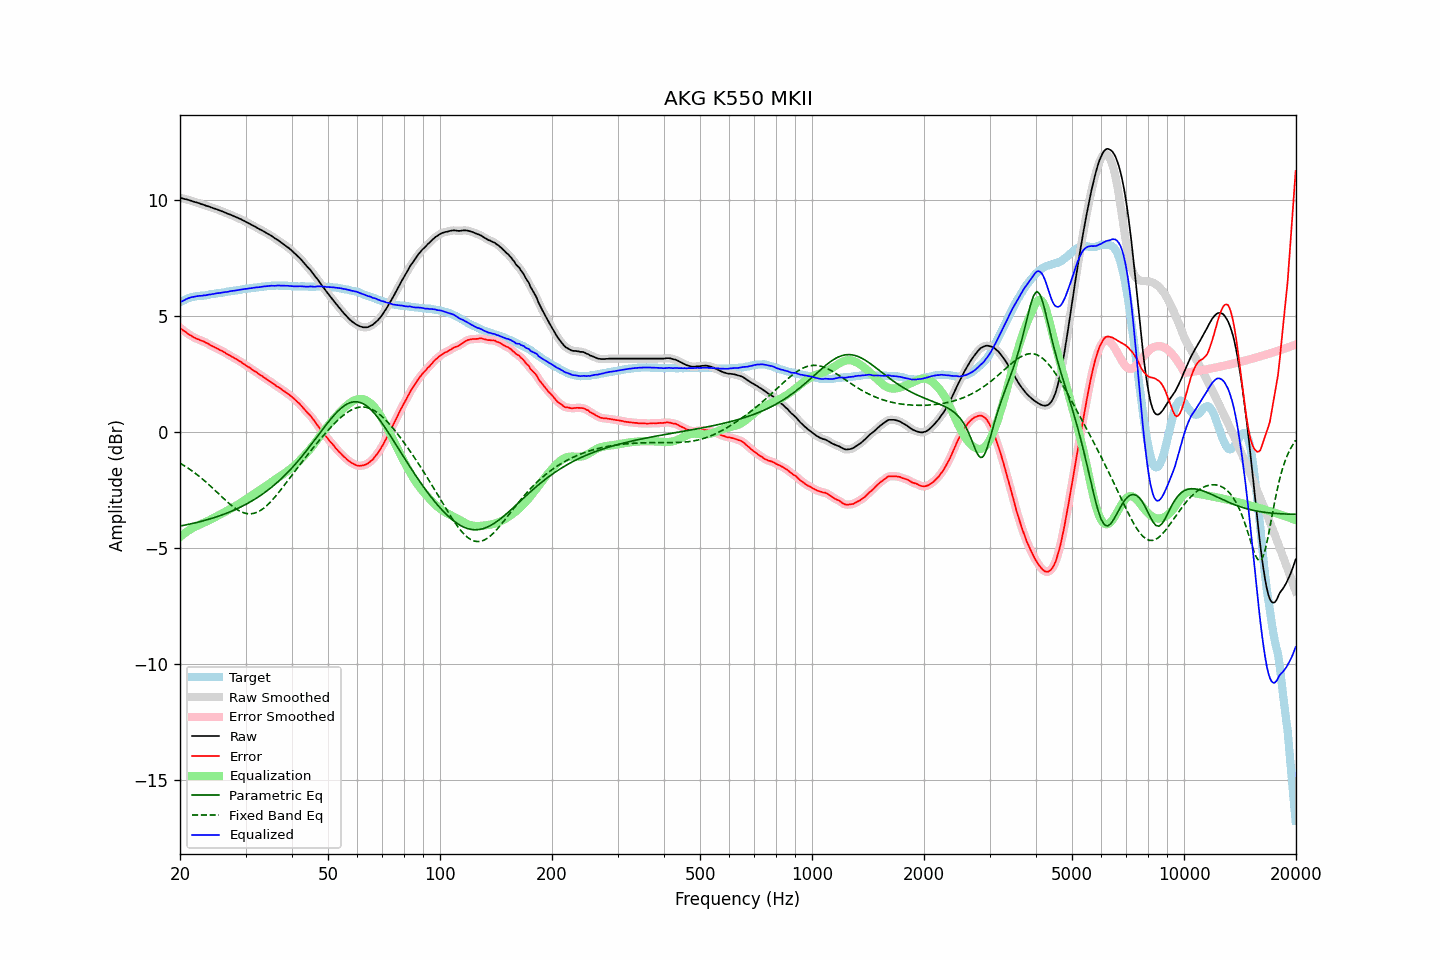

The file beside this chart, header and first rows:
frequency, raw, error, smoothed, error_smoothed, equalization, parametric_eq, fixed_band_eq, equalized_raw, equalized_smoothed, target
20.00, 10.12, 4.51, 10.12, 4.51, -4.51, -4.04, -1.33, 5.61, 5.60, 5.61
20.20, 10.10, 4.45, 10.10, 4.46, -4.46, -4.03, -1.37, 5.64, 5.64, 5.65
20.40, 10.08, 4.39, 10.08, 4.40, -4.40, -4.02, -1.41, 5.68, 5.68, 5.69
20.61, 10.06, 4.36, 10.06, 4.35, -4.35, -4.00, -1.45, 5.71, 5.72, 5.70
20.81, 10.05, 4.30, 10.05, 4.30, -4.30, -3.99, -1.50, 5.75, 5.75, 5.74
21.02, 10.03, 4.25, 10.03, 4.25, -4.25, -3.97, -1.54, 5.78, 5.78, 5.78
21.23, 10.01, 4.21, 10.01, 4.20, -4.20, -3.96, -1.59, 5.80, 5.80, 5.80
21.44, 9.99, 4.17, 9.99, 4.16, -4.16, -3.94, -1.64, 5.83, 5.82, 5.82
21.66, 9.96, 4.12, 9.96, 4.12, -4.12, -3.93, -1.69, 5.84, 5.84, 5.84
21.87, 9.94, 4.09, 9.94, 4.08, -4.09, -3.91, -1.74, 5.85, 5.85, 5.85
22.09, 9.92, 4.05, 9.92, 4.05, -4.05, -3.90, -1.79, 5.87, 5.87, 5.87
22.31, 9.90, 4.02, 9.90, 4.02, -4.02, -3.88, -1.85, 5.88, 5.88, 5.88
22.54, 9.88, 4.00, 9.88, 3.99, -3.99, -3.86, -1.90, 5.89, 5.88, 5.88
22.76, 9.85, 3.96, 9.85, 3.97, -3.96, -3.84, -1.96, 5.89, 5.89, 5.89
22.99, 9.83, 3.94, 9.83, 3.94, -3.93, -3.83, -2.02, 5.90, 5.90, 5.89
23.22, 9.81, 3.91, 9.81, 3.91, -3.90, -3.81, -2.07, 5.91, 5.90, 5.90
23.45, 9.78, 3.87, 9.78, 3.88, -3.87, -3.79, -2.13, 5.91, 5.92, 5.91
23.69, 9.76, 3.84, 9.76, 3.84, -3.83, -3.77, -2.20, 5.93, 5.93, 5.92
23.92, 9.74, 3.80, 9.74, 3.80, -3.80, -3.75, -2.26, 5.94, 5.94, 5.94
24.16, 9.71, 3.75, 9.71, 3.76, -3.76, -3.73, -2.32, 5.95, 5.95, 5.96
24.40, 9.69, 3.72, 9.69, 3.72, -3.73, -3.71, -2.39, 5.96, 5.96, 5.97
24.65, 9.66, 3.69, 9.66, 3.69, -3.69, -3.68, -2.45, 5.97, 5.97, 5.97
24.89, 9.64, 3.65, 9.64, 3.66, -3.65, -3.66, -2.52, 5.98, 5.99, 5.99
25.14, 9.62, 3.62, 9.61, 3.62, -3.62, -3.64, -2.58, 6.00, 6.00, 6.00
25.39, 9.59, 3.58, 9.59, 3.58, -3.58, -3.61, -2.65, 6.01, 6.01, 6.01
25.65, 9.56, 3.54, 9.56, 3.55, -3.55, -3.59, -2.72, 6.01, 6.02, 6.01
25.91, 9.54, 3.52, 9.54, 3.51, -3.51, -3.57, -2.78, 6.03, 6.03, 6.02
26.16, 9.51, 3.48, 9.51, 3.48, -3.47, -3.54, -2.85, 6.04, 6.04, 6.03
26.43, 9.48, 3.44, 9.48, 3.43, -3.43, -3.51, -2.91, 6.05, 6.05, 6.04
26.69, 9.45, 3.39, 9.45, 3.39, -3.39, -3.49, -2.98, 6.06, 6.06, 6.06
26.96, 9.42, 3.35, 9.42, 3.35, -3.35, -3.46, -3.04, 6.06, 6.07, 6.07
27.23, 9.40, 3.32, 9.40, 3.31, -3.32, -3.43, -3.10, 6.08, 6.08, 6.08
27.50, 9.37, 3.27, 9.37, 3.27, -3.28, -3.40, -3.15, 6.09, 6.09, 6.10
27.77, 9.34, 3.24, 9.34, 3.24, -3.24, -3.37, -3.21, 6.10, 6.10, 6.10
28.05, 9.31, 3.19, 9.31, 3.20, -3.20, -3.34, -3.26, 6.11, 6.11, 6.12
28.33, 9.28, 3.16, 9.28, 3.16, -3.16, -3.31, -3.31, 6.12, 6.12, 6.12
28.62, 9.25, 3.11, 9.25, 3.12, -3.11, -3.28, -3.35, 6.13, 6.14, 6.14
28.90, 9.22, 3.07, 9.22, 3.08, -3.07, -3.25, -3.39, 6.15, 6.15, 6.14
29.19, 9.19, 3.04, 9.19, 3.03, -3.03, -3.21, -3.43, 6.16, 6.16, 6.15
29.48, 9.15, 2.98, 9.15, 2.98, -2.98, -3.18, -3.45, 6.17, 6.17, 6.17
29.78, 9.12, 2.94, 9.12, 2.94, -2.94, -3.14, -3.48, 6.18, 6.18, 6.18
30.08, 9.08, 2.89, 9.08, 2.89, -2.89, -3.10, -3.50, 6.19, 6.19, 6.19
30.38, 9.04, 2.84, 9.04, 2.85, -2.85, -3.07, -3.51, 6.19, 6.20, 6.20
30.68, 9.01, 2.80, 9.01, 2.80, -2.80, -3.03, -3.51, 6.21, 6.21, 6.21
30.99, 8.97, 2.75, 8.97, 2.75, -2.75, -2.99, -3.51, 6.22, 6.22, 6.22
31.30, 8.93, 2.71, 8.93, 2.71, -2.71, -2.95, -3.51, 6.22, 6.23, 6.22
31.61, 8.90, 2.66, 8.90, 2.66, -2.66, -2.91, -3.49, 6.24, 6.24, 6.24
31.93, 8.86, 2.62, 8.86, 2.62, -2.61, -2.86, -3.47, 6.25, 6.25, 6.24
32.24, 8.82, 2.57, 8.82, 2.57, -2.57, -2.82, -3.45, 6.25, 6.25, 6.25
32.57, 8.78, 2.52, 8.78, 2.52, -2.52, -2.77, -3.41, 6.26, 6.26, 6.26
32.89, 8.74, 2.46, 8.74, 2.47, -2.47, -2.73, -3.37, 6.27, 6.27, 6.28
33.22, 8.71, 2.43, 8.71, 2.43, -2.43, -2.68, -3.33, 6.28, 6.28, 6.28
33.55, 8.67, 2.38, 8.67, 2.38, -2.38, -2.63, -3.28, 6.29, 6.29, 6.29
33.89, 8.63, 2.34, 8.63, 2.33, -2.33, -2.58, -3.22, 6.30, 6.30, 6.29
34.23, 8.59, 2.28, 8.59, 2.29, -2.29, -2.53, -3.16, 6.30, 6.30, 6.31
34.57, 8.55, 2.24, 8.55, 2.24, -2.24, -2.48, -3.09, 6.31, 6.31, 6.31
34.92, 8.51, 2.19, 8.51, 2.19, -2.19, -2.42, -3.02, 6.32, 6.32, 6.32
35.27, 8.47, 2.15, 8.47, 2.15, -2.14, -2.37, -2.95, 6.32, 6.32, 6.32
35.62, 8.42, 2.10, 8.42, 2.10, -2.10, -2.31, -2.87, 6.32, 6.32, 6.32
35.97, 8.37, 2.05, 8.37, 2.05, -2.05, -2.25, -2.79, 6.32, 6.32, 6.32
... 635 more rows
